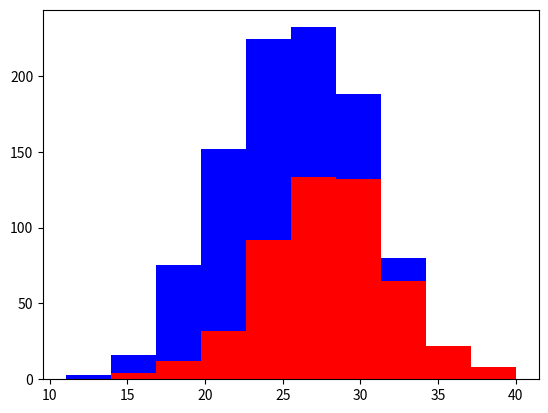

This chart was generated by the following Python code:
import numpy as np
import matplotlib.pyplot as plt

greyhounds = 500
labs = 500

grey_height = 28 + 4 * np.random.randn(greyhounds)
lab_height = 24 + 4 * np.random.randn(greyhounds)

plt.hist([grey_height, lab_height], stacked=True, color=['r', 'b'])
plt.show()
